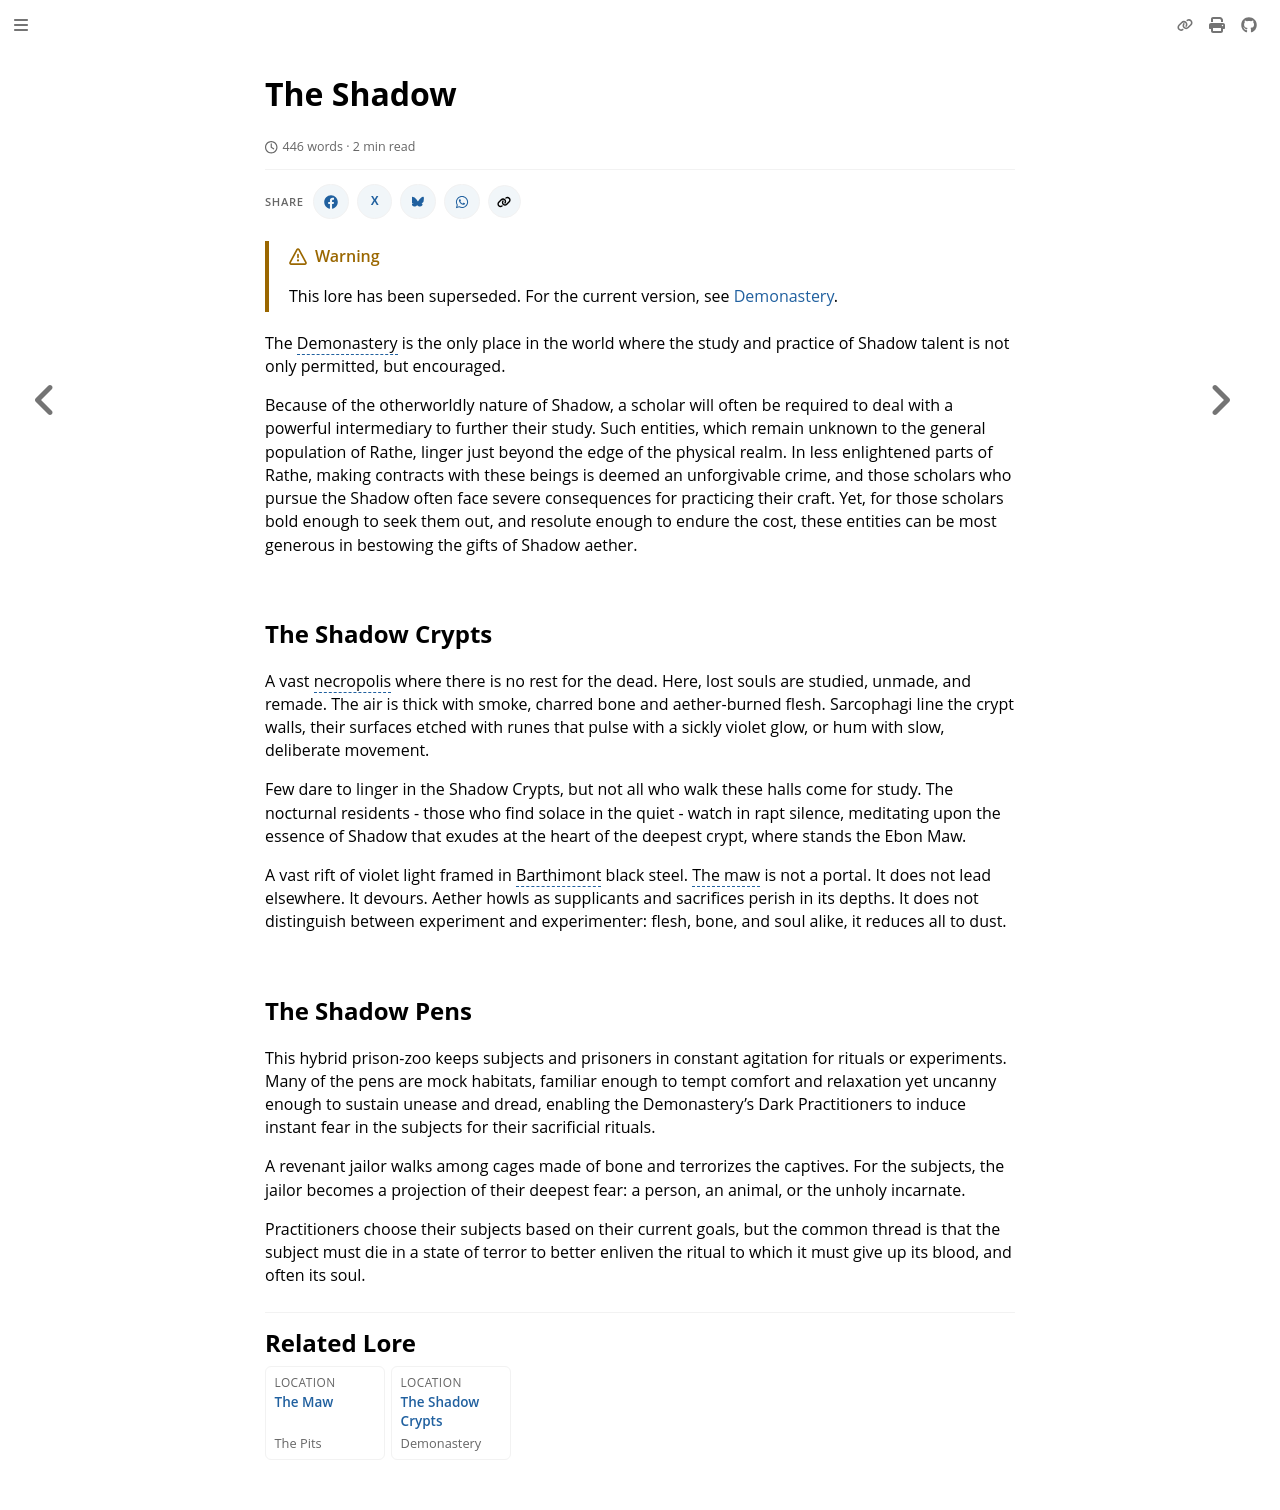

repository: nathaneastwood/fablore · page: archive/world-of-rathe/demonastery/the-shadow.html · generator: mdbook

# The Shadow

The Demonastery is the only place in the world where the study and practice of Shadow talent is not only permitted, but encouraged.

Because of the otherworldly nature of Shadow, a scholar will often be required to deal with a powerful intermediary to further their study. Such entities, which remain unknown to the general population of Rathe, linger just beyond the edge of the physical realm. In less enlightened parts of Rathe, making contracts with these beings is deemed an unforgivable crime, and those scholars who pursue the Shadow often face severe consequences for practicing their craft. Yet, for those scholars bold enough to seek them out, and resolute enough to endure the cost, these entities can be most generous in bestowing the gifts of Shadow aether.

## The Shadow Crypts

A vast necropolis where there is no rest for the dead. Here, lost souls are studied, unmade, and remade. The air is thick with smoke, charred bone and aether-burned flesh. Sarcophagi line the crypt walls, their surfaces etched with runes that pulse with a sickly violet glow, or hum with slow, deliberate movement.

Few dare to linger in the Shadow Crypts, but not all who walk these halls come for study. The nocturnal residents - those who find solace in the quiet - watch in rapt silence, meditating upon the essence of Shadow that exudes at the heart of the deepest crypt, where stands the Ebon Maw.

A vast rift of violet light framed in Barthimont black steel. The maw is not a portal. It does not lead elsewhere. It devours. Aether howls as supplicants and sacrifices perish in its depths. It does not distinguish between experiment and experimenter: flesh, bone, and soul alike, it reduces all to dust.

## The Shadow Pens

This hybrid prison-zoo keeps subjects and prisoners in constant agitation for rituals or experiments. Many of the pens are mock habitats, familiar enough to tempt comfort and relaxation yet uncanny enough to sustain unease and dread, enabling the Demonastery's Dark Practitioners to induce instant fear in the subjects for their sacrificial rituals.

A revenant jailor walks among cages made of bone and terrorizes the captives. For the subjects, the jailor becomes a projection of their deepest fear: a person, an animal, or the unholy incarnate.

Practitioners choose their subjects based on their current goals, but the common thread is that the subject must die in a state of terror to better enliven the ritual to which it must give up its blood, and often its soul.
